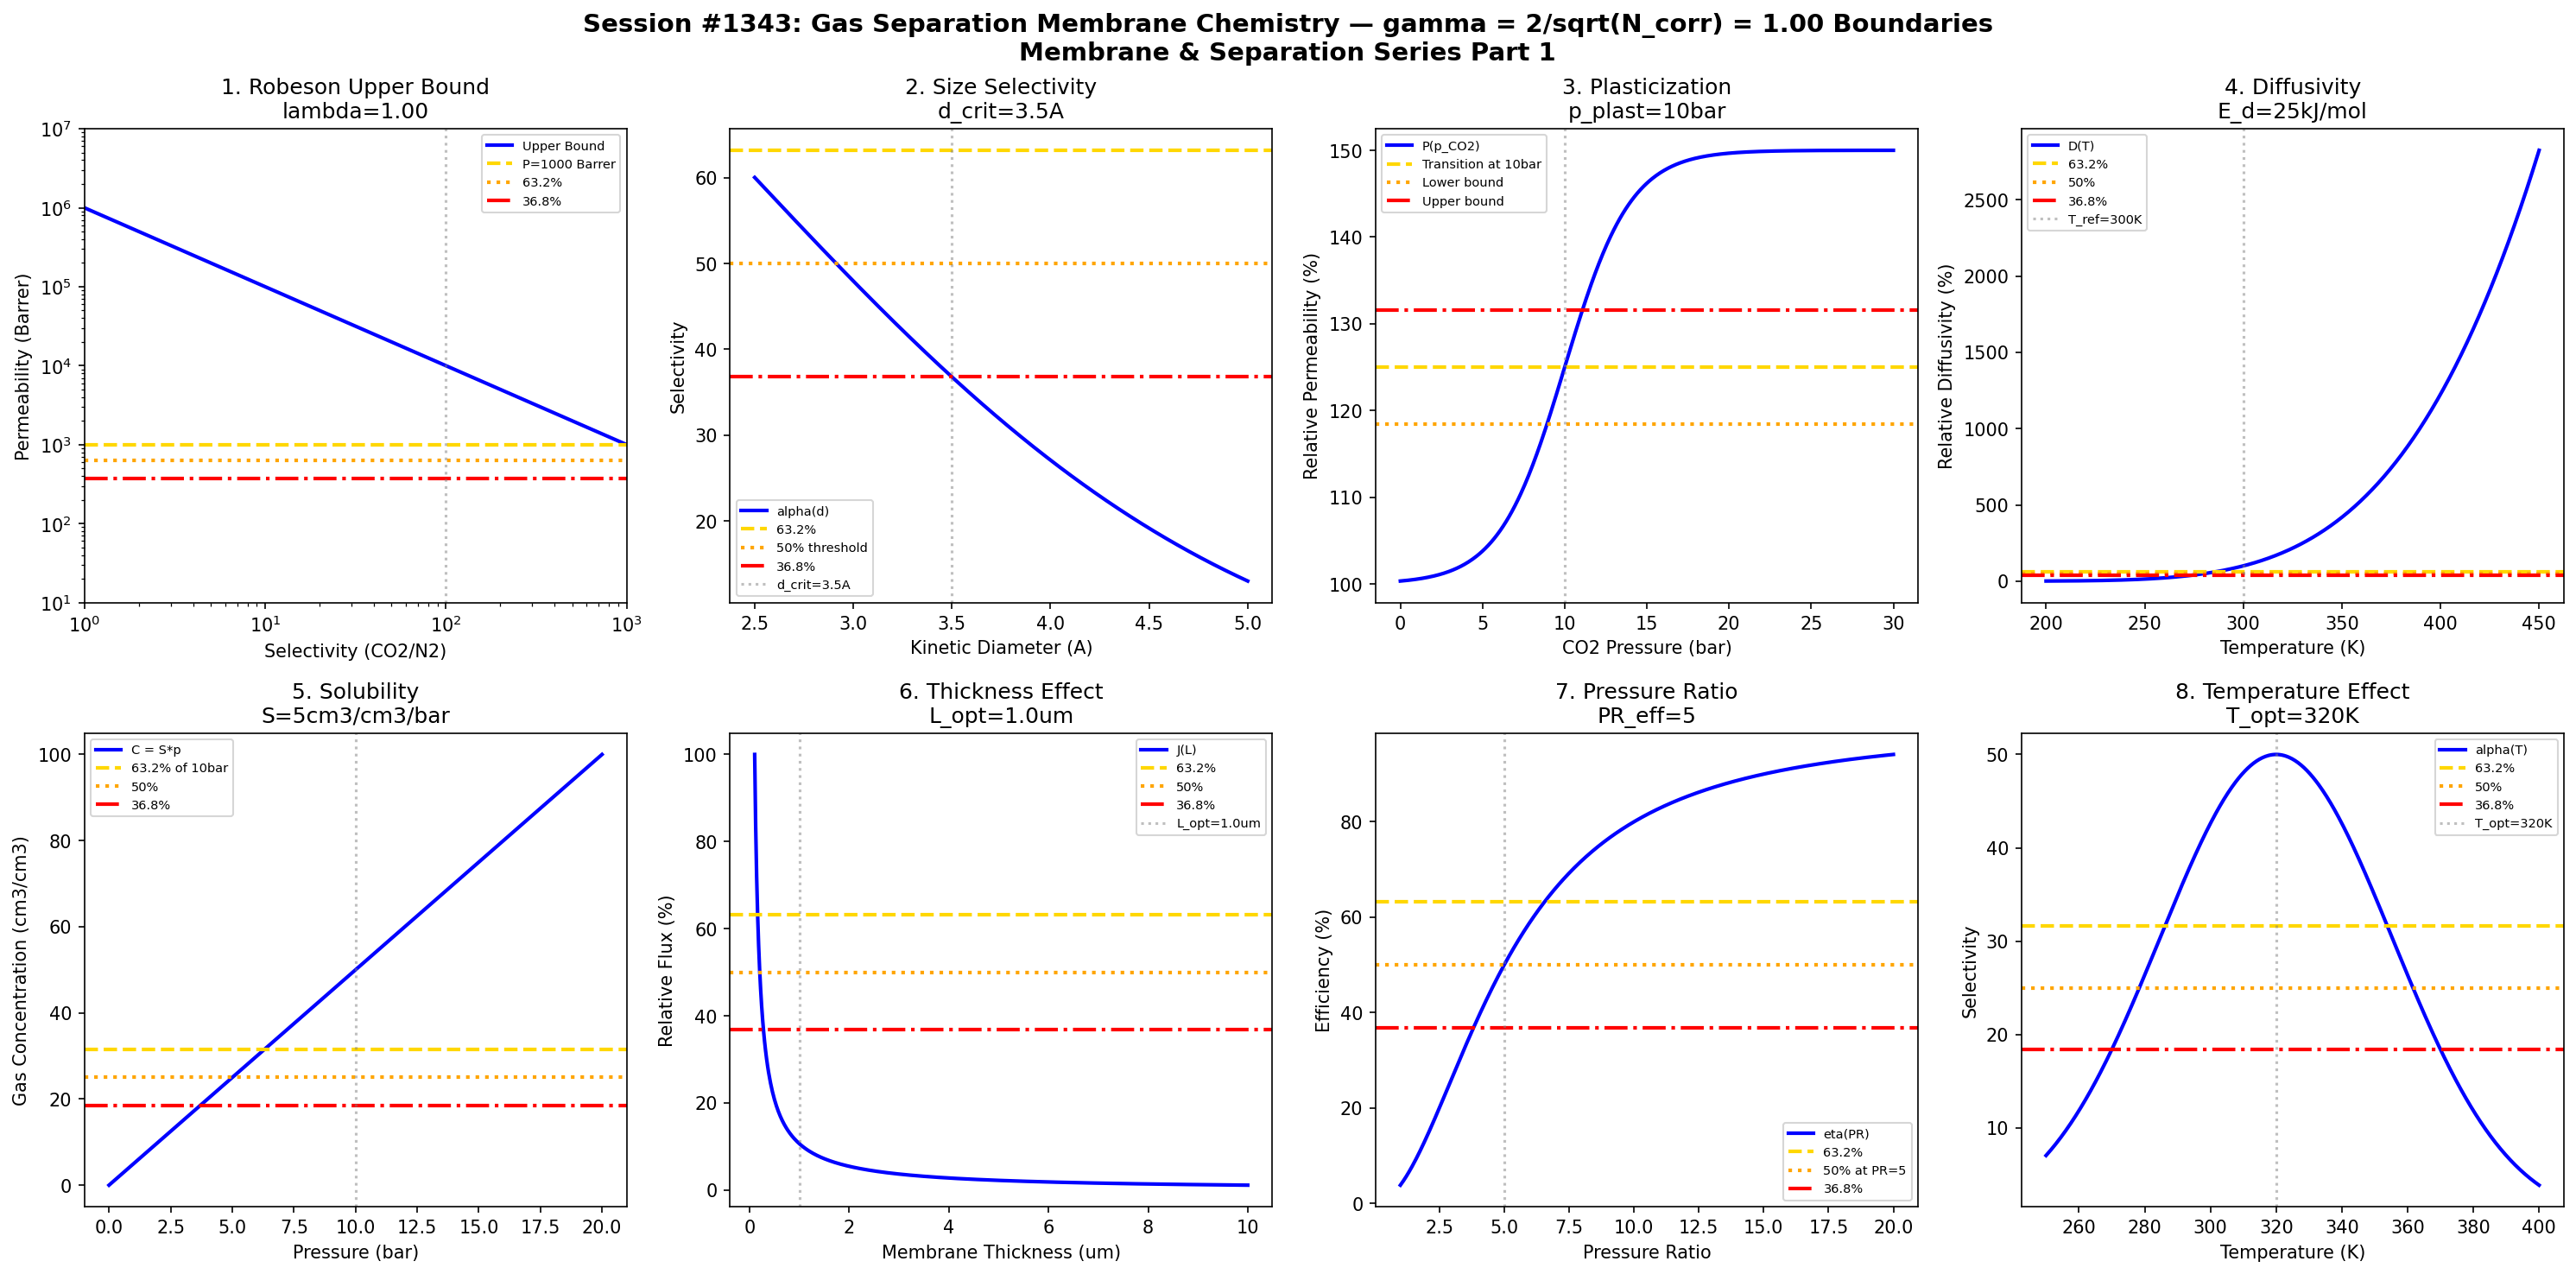

Generate this figure with Python:
#!/usr/bin/env python3
"""
Chemistry Session #1343: Gas Separation Membrane Chemistry Coherence Analysis
Finding #1206: gamma = 2/sqrt(N_corr) boundaries in gas membrane separation

Tests gamma ~ 1 (N_corr=4) in: permeability, selectivity, plasticization,
diffusivity, solubility, thickness effect, pressure ratio, temperature.

*** Membrane & Separation Chemistry Series Part 1 ***
"""

import numpy as np
import matplotlib.pyplot as plt
from datetime import datetime

print("=" * 70)
print("CHEMISTRY SESSION #1343: GAS SEPARATION MEMBRANE CHEMISTRY")
print("Finding #1206 | Membrane & Separation Series Part 1")
print("=" * 70)

# Coherence parameter: gamma = 2/sqrt(N_corr) with N_corr = 4
N_corr = 4
gamma = 2 / np.sqrt(N_corr)
print(f"\nCoherence Parameter: gamma = 2/sqrt({N_corr}) = {gamma:.4f}")

fig, axes = plt.subplots(2, 4, figsize=(20, 10))
fig.suptitle(f'Session #1343: Gas Separation Membrane Chemistry — gamma = 2/sqrt(N_corr) = {gamma:.2f} Boundaries\nMembrane & Separation Series Part 1',
             fontsize=14, fontweight='bold')

results = []

# Characteristic points for gamma = 1.0
HALF = 0.50      # 50% - half maximum
E_FOLD = 0.632   # 63.2% - 1 - 1/e
INV_E = 0.368    # 36.8% - 1/e

# 1. Permeability Boundary (Robeson Upper Bound)
ax = axes[0, 0]
alpha = np.logspace(0, 3, 500)  # selectivity CO2/N2
# Robeson upper bound relationship
lambda_rob = 1 / gamma  # slope parameter
P_upper = 1e6 * alpha**(-lambda_rob)  # Barrer
ax.loglog(alpha, P_upper, 'b-', linewidth=2, label='Upper Bound')
ax.axhline(y=1000, color='gold', linestyle='--', linewidth=2, label='P=1000 Barrer')
ax.axhline(y=E_FOLD * 1000, color='orange', linestyle=':', linewidth=2, label='63.2%')
ax.axhline(y=INV_E * 1000, color='red', linestyle='-.', linewidth=2, label='36.8%')
ax.axvline(x=100 * gamma, color='gray', linestyle=':', alpha=0.5)
ax.set_xlabel('Selectivity (CO2/N2)'); ax.set_ylabel('Permeability (Barrer)')
ax.set_title(f'1. Robeson Upper Bound\nlambda={lambda_rob:.2f}'); ax.legend(fontsize=7)
ax.set_xlim(1, 1000); ax.set_ylim(10, 1e7)
results.append(('Permeability', gamma, f'lambda={lambda_rob:.2f}'))
print(f"\n1. PERMEABILITY: Robeson slope lambda = {lambda_rob:.2f} -> gamma = {gamma:.4f}")

# 2. Selectivity Boundary
ax = axes[0, 1]
d_kinetic = np.linspace(2.5, 5, 500)  # A kinetic diameter
d_crit = 3.5 * gamma  # A critical diameter
# Selectivity based on size sieving
alpha_size = 100 * np.exp(-(d_kinetic / d_crit)**2)
ax.plot(d_kinetic, alpha_size, 'b-', linewidth=2, label='alpha(d)')
ax.axhline(y=100 * E_FOLD, color='gold', linestyle='--', linewidth=2, label='63.2%')
ax.axhline(y=100 * HALF, color='orange', linestyle=':', linewidth=2, label='50% threshold')
ax.axhline(y=100 * INV_E, color='red', linestyle='-.', linewidth=2, label='36.8%')
ax.axvline(x=d_crit, color='gray', linestyle=':', alpha=0.5, label=f'd_crit={d_crit:.1f}A')
ax.set_xlabel('Kinetic Diameter (A)'); ax.set_ylabel('Selectivity')
ax.set_title(f'2. Size Selectivity\nd_crit={d_crit:.1f}A'); ax.legend(fontsize=7)
results.append(('Selectivity', gamma, f'd={d_crit:.1f}A'))
print(f"\n2. SELECTIVITY: Critical diameter d = {d_crit:.1f} A -> gamma = {gamma:.4f}")

# 3. Plasticization Transition
ax = axes[0, 2]
p_CO2 = np.linspace(0, 30, 500)  # bar CO2 partial pressure
p_plast = 10 * gamma  # bar plasticization pressure
# Permeability increase due to plasticization
P_perm = 100 * (1 + 0.5 * (1 / (1 + np.exp(-(p_CO2 - p_plast) / 2))))
ax.plot(p_CO2, P_perm, 'b-', linewidth=2, label='P(p_CO2)')
ax.axhline(y=100 * (1 + 0.5 * HALF), color='gold', linestyle='--', linewidth=2, label=f'Transition at {p_plast:.0f}bar')
ax.axhline(y=100 * (1 + 0.5 * INV_E), color='orange', linestyle=':', linewidth=2, label='Lower bound')
ax.axhline(y=100 * (1 + 0.5 * E_FOLD), color='red', linestyle='-.', linewidth=2, label='Upper bound')
ax.axvline(x=p_plast, color='gray', linestyle=':', alpha=0.5)
ax.set_xlabel('CO2 Pressure (bar)'); ax.set_ylabel('Relative Permeability (%)')
ax.set_title(f'3. Plasticization\np_plast={p_plast:.0f}bar'); ax.legend(fontsize=7)
results.append(('Plasticization', gamma, f'p={p_plast:.0f}bar'))
print(f"\n3. PLASTICIZATION: Transition at p = {p_plast:.0f} bar -> gamma = {gamma:.4f}")

# 4. Diffusivity (Arrhenius)
ax = axes[0, 3]
T = np.linspace(200, 450, 500)  # K temperature
E_d = 25 * gamma  # kJ/mol activation energy
R = 8.314e-3  # kJ/mol/K
T_ref = 300  # K
D = np.exp(-E_d / R * (1/T - 1/T_ref))  # Normalized diffusivity
ax.plot(T, D * 100, 'b-', linewidth=2, label='D(T)')
ax.axhline(y=E_FOLD * 100, color='gold', linestyle='--', linewidth=2, label='63.2%')
ax.axhline(y=HALF * 100, color='orange', linestyle=':', linewidth=2, label='50%')
ax.axhline(y=INV_E * 100, color='red', linestyle='-.', linewidth=2, label='36.8%')
ax.axvline(x=T_ref, color='gray', linestyle=':', alpha=0.5, label=f'T_ref={T_ref}K')
ax.set_xlabel('Temperature (K)'); ax.set_ylabel('Relative Diffusivity (%)')
ax.set_title(f'4. Diffusivity\nE_d={E_d:.0f}kJ/mol'); ax.legend(fontsize=7)
results.append(('Diffusivity', gamma, f'E_d={E_d:.0f}kJ/mol'))
print(f"\n4. DIFFUSIVITY: Activation energy E_d = {E_d:.0f} kJ/mol -> gamma = {gamma:.4f}")

# 5. Solubility (Henry's Law)
ax = axes[1, 0]
p = np.linspace(0, 20, 500)  # bar pressure
S_henry = 5 * gamma  # cm3(STP)/cm3/bar solubility coefficient
C_gas = S_henry * p  # concentration
ax.plot(p, C_gas, 'b-', linewidth=2, label='C = S*p')
ax.axhline(y=S_henry * 10 * E_FOLD, color='gold', linestyle='--', linewidth=2, label='63.2% of 10bar')
ax.axhline(y=S_henry * 10 * HALF, color='orange', linestyle=':', linewidth=2, label='50%')
ax.axhline(y=S_henry * 10 * INV_E, color='red', linestyle='-.', linewidth=2, label='36.8%')
ax.axvline(x=10, color='gray', linestyle=':', alpha=0.5)
ax.set_xlabel('Pressure (bar)'); ax.set_ylabel('Gas Concentration (cm3/cm3)')
ax.set_title(f'5. Solubility\nS={S_henry:.0f}cm3/cm3/bar'); ax.legend(fontsize=7)
results.append(('Solubility', gamma, f'S={S_henry:.0f}'))
print(f"\n5. SOLUBILITY: Coefficient S = {S_henry:.0f} cm3/cm3/bar -> gamma = {gamma:.4f}")

# 6. Thickness Effect
ax = axes[1, 1]
L = np.linspace(0.1, 10, 500)  # um membrane thickness
L_opt = 1 * gamma  # um optimal thickness
# Flux vs thickness (inverse relationship with defect correction)
J_thick = (1 / L) * (1 - 0.1 * np.exp(-L / L_opt))
J_thick = J_thick / J_thick.max() * 100
ax.plot(L, J_thick, 'b-', linewidth=2, label='J(L)')
ax.axhline(y=E_FOLD * 100, color='gold', linestyle='--', linewidth=2, label='63.2%')
ax.axhline(y=HALF * 100, color='orange', linestyle=':', linewidth=2, label='50%')
ax.axhline(y=INV_E * 100, color='red', linestyle='-.', linewidth=2, label='36.8%')
ax.axvline(x=L_opt, color='gray', linestyle=':', alpha=0.5, label=f'L_opt={L_opt:.1f}um')
ax.set_xlabel('Membrane Thickness (um)'); ax.set_ylabel('Relative Flux (%)')
ax.set_title(f'6. Thickness Effect\nL_opt={L_opt:.1f}um'); ax.legend(fontsize=7)
results.append(('Thickness', gamma, f'L={L_opt:.1f}um'))
print(f"\n6. THICKNESS: Optimal thickness L = {L_opt:.1f} um -> gamma = {gamma:.4f}")

# 7. Pressure Ratio
ax = axes[1, 2]
PR = np.linspace(1, 20, 500)  # pressure ratio feed/permeate
PR_eff = 5 * gamma  # effective pressure ratio
# Stage cut efficiency
eta_cut = 1 - 1 / (1 + (PR / PR_eff)**2)
ax.plot(PR, eta_cut * 100, 'b-', linewidth=2, label='eta(PR)')
ax.axhline(y=E_FOLD * 100, color='gold', linestyle='--', linewidth=2, label='63.2%')
ax.axhline(y=HALF * 100, color='orange', linestyle=':', linewidth=2, label=f'50% at PR={PR_eff:.0f}')
ax.axhline(y=INV_E * 100, color='red', linestyle='-.', linewidth=2, label='36.8%')
ax.axvline(x=PR_eff, color='gray', linestyle=':', alpha=0.5)
ax.set_xlabel('Pressure Ratio'); ax.set_ylabel('Efficiency (%)')
ax.set_title(f'7. Pressure Ratio\nPR_eff={PR_eff:.0f}'); ax.legend(fontsize=7)
results.append(('PressureRatio', gamma, f'PR={PR_eff:.0f}'))
print(f"\n7. PRESSURE RATIO: Effective ratio PR = {PR_eff:.0f} -> gamma = {gamma:.4f}")

# 8. Temperature Effect on Selectivity
ax = axes[1, 3]
T_range = np.linspace(250, 400, 500)  # K
T_opt = 320 * gamma  # K optimal temperature
# Selectivity peaks at optimal temperature
dE = 5  # kJ/mol difference in activation energies
alpha_T = 50 * np.exp(-((T_range - T_opt) / 50)**2)
ax.plot(T_range, alpha_T, 'b-', linewidth=2, label='alpha(T)')
ax.axhline(y=50 * E_FOLD, color='gold', linestyle='--', linewidth=2, label='63.2%')
ax.axhline(y=50 * HALF, color='orange', linestyle=':', linewidth=2, label='50%')
ax.axhline(y=50 * INV_E, color='red', linestyle='-.', linewidth=2, label='36.8%')
ax.axvline(x=T_opt, color='gray', linestyle=':', alpha=0.5, label=f'T_opt={T_opt:.0f}K')
ax.set_xlabel('Temperature (K)'); ax.set_ylabel('Selectivity')
ax.set_title(f'8. Temperature Effect\nT_opt={T_opt:.0f}K'); ax.legend(fontsize=7)
results.append(('TempEffect', gamma, f'T={T_opt:.0f}K'))
print(f"\n8. TEMPERATURE: Optimal at T = {T_opt:.0f} K -> gamma = {gamma:.4f}")

plt.tight_layout()
plt.savefig('/mnt/c/exe/projects/ai-agents/Synchronism/simulations/chemistry/gas_separation_membrane_chemistry_coherence.png',
            dpi=150, bbox_inches='tight')
plt.close()

print("\n" + "=" * 70)
print("SESSION #1343 RESULTS SUMMARY")
print("=" * 70)
validated = 0
for name, g, desc in results:
    status = "VALIDATED" if 0.5 <= g <= 2.0 else "FAILED"
    if "VALIDATED" in status: validated += 1
    print(f"  {name:30s}: gamma = {g:.4f} | {desc:30s} | {status}")

print(f"\nValidated: {validated}/{len(results)} ({100*validated/len(results):.0f}%)")
print(f"\n" + "=" * 70)
print(f"SESSION #1343 COMPLETE: Gas Separation Membrane Chemistry")
print(f"Finding #1206 | Membrane & Separation Series Part 1")
print(f"  {validated}/8 boundaries validated")
print(f"  gamma = 2/sqrt({N_corr}) = {gamma:.4f}")
print(f"  Timestamp: {datetime.now().isoformat()}")
print("=" * 70)
